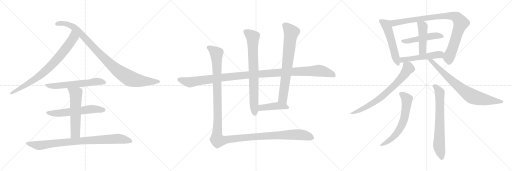
t = 0.00 s
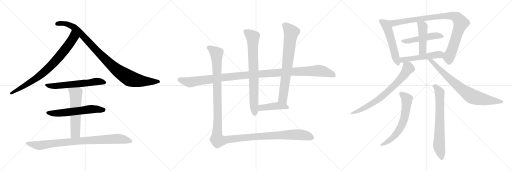
t = 3.41 s
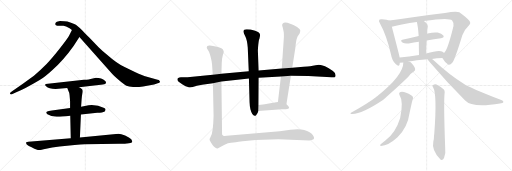
t = 6.82 s
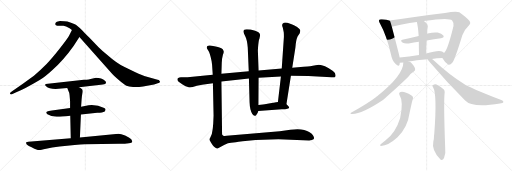
t = 10.23 s
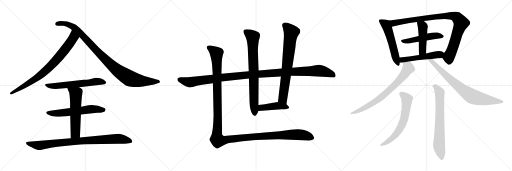
t = 13.63 s
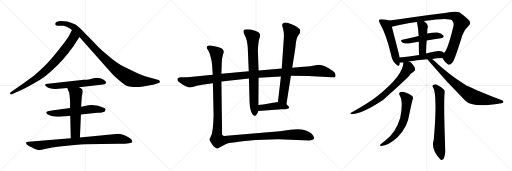
t = 17.04 s

The animated SVG that drew these frames (rendered in a browser with its animation timeline set to each time). Animation: 20 CSS @keyframes rules; one cycle of 17.04 s.

<svg version="1.1" viewBox="0 0 3072 1024" xmlns="http://www.w3.org/2000/svg">
  <g stroke="lightgray" stroke-dasharray="1,1" stroke-width="1" transform="scale(4, 4)">
    <line x1="0" y1="0" x2="256" y2="256"></line>
    <line x1="256" y1="0" x2="0" y2="256"></line>
    <line x1="128" y1="0" x2="128" y2="256"></line>
    <line x1="0" y1="128" x2="256" y2="128"></line>
    <line x1="256" y1="0" x2="512" y2="256"></line>
    <line x1="512" y1="0" x2="256" y2="256"></line>
    <line x1="384" y1="0" x2="384" y2="256"></line>
    <line x1="256" y1="128" x2="512" y2="128"></line>
    <line x1="512" y1="0" x2="768" y2="256"></line>
    <line x1="768" y1="0" x2="512" y2="256"></line>
    <line x1="640" y1="0" x2="640" y2="256"></line>
    <line x1="512" y1="128" x2="768" y2="128"></line>
  </g>
<g transform="scale(1, -1) translate(0, -850)">
   <style type="text/css">
    @keyframes keyframes0 {
      from {
       stroke: black;
       stroke-dashoffset: 801;
       stroke-width: 128;
       }
       72% {
       animation-timing-function: step-end;
       stroke: black;
       stroke-dashoffset: 0;
       stroke-width: 128;
       }
       to {
       stroke: black;
       stroke-width: 1024;
       }
       }
       #make-me-a-hanzi-animation-0 {
         animation: keyframes0 0.901855s both;
         animation-delay: 0.000000s;
         animation-timing-function: linear;
       }
    @keyframes keyframes1 {
      from {
       stroke: black;
       stroke-dashoffset: 990;
       stroke-width: 128;
       }
       76% {
       animation-timing-function: step-end;
       stroke: black;
       stroke-dashoffset: 0;
       stroke-width: 128;
       }
       to {
       stroke: black;
       stroke-width: 1024;
       }
       }
       #make-me-a-hanzi-animation-1 {
         animation: keyframes1 1.055664s both;
         animation-delay: 0.901855s;
         animation-timing-function: linear;
       }
    @keyframes keyframes2 {
      from {
       stroke: black;
       stroke-dashoffset: 602;
       stroke-width: 128;
       }
       66% {
       animation-timing-function: step-end;
       stroke: black;
       stroke-dashoffset: 0;
       stroke-width: 128;
       }
       to {
       stroke: black;
       stroke-width: 1024;
       }
       }
       #make-me-a-hanzi-animation-2 {
         animation: keyframes2 0.739909s both;
         animation-delay: 1.957519s;
         animation-timing-function: linear;
       }
    @keyframes keyframes3 {
      from {
       stroke: black;
       stroke-dashoffset: 593;
       stroke-width: 128;
       }
       66% {
       animation-timing-function: step-end;
       stroke: black;
       stroke-dashoffset: 0;
       stroke-width: 128;
       }
       to {
       stroke: black;
       stroke-width: 1024;
       }
       }
       #make-me-a-hanzi-animation-3 {
         animation: keyframes3 0.732585s both;
         animation-delay: 2.697428s;
         animation-timing-function: linear;
       }
    @keyframes keyframes4 {
      from {
       stroke: black;
       stroke-dashoffset: 579;
       stroke-width: 128;
       }
       65% {
       animation-timing-function: step-end;
       stroke: black;
       stroke-dashoffset: 0;
       stroke-width: 128;
       }
       to {
       stroke: black;
       stroke-width: 1024;
       }
       }
       #make-me-a-hanzi-animation-4 {
         animation: keyframes4 0.721191s both;
         animation-delay: 3.430013s;
         animation-timing-function: linear;
       }
    @keyframes keyframes5 {
      from {
       stroke: black;
       stroke-dashoffset: 882;
       stroke-width: 128;
       }
       74% {
       animation-timing-function: step-end;
       stroke: black;
       stroke-dashoffset: 0;
       stroke-width: 128;
       }
       to {
       stroke: black;
       stroke-width: 1024;
       }
       }
       #make-me-a-hanzi-animation-5 {
         animation: keyframes5 0.967773s both;
         animation-delay: 4.151204s;
         animation-timing-function: linear;
       }
    @keyframes keyframes6 {
      from {
       stroke: black;
       stroke-dashoffset: 1191;
       stroke-width: 128;
       }
       79% {
       animation-timing-function: step-end;
       stroke: black;
       stroke-dashoffset: 0;
       stroke-width: 128;
       }
       to {
       stroke: black;
       stroke-width: 1024;
       }
       }
       #make-me-a-hanzi-animation-6 {
         animation: keyframes6 1.219238s both;
         animation-delay: 5.118977s;
         animation-timing-function: linear;
       }
    @keyframes keyframes7 {
      from {
       stroke: black;
       stroke-dashoffset: 768;
       stroke-width: 128;
       }
       71% {
       animation-timing-function: step-end;
       stroke: black;
       stroke-dashoffset: 0;
       stroke-width: 128;
       }
       to {
       stroke: black;
       stroke-width: 1024;
       }
       }
       #make-me-a-hanzi-animation-7 {
         animation: keyframes7 0.875000s both;
         animation-delay: 6.338215s;
         animation-timing-function: linear;
       }
    @keyframes keyframes8 {
      from {
       stroke: black;
       stroke-dashoffset: 742;
       stroke-width: 128;
       }
       71% {
       animation-timing-function: step-end;
       stroke: black;
       stroke-dashoffset: 0;
       stroke-width: 128;
       }
       to {
       stroke: black;
       stroke-width: 1024;
       }
       }
       #make-me-a-hanzi-animation-8 {
         animation: keyframes8 0.853841s both;
         animation-delay: 7.213215s;
         animation-timing-function: linear;
       }
    @keyframes keyframes9 {
      from {
       stroke: black;
       stroke-dashoffset: 432;
       stroke-width: 128;
       }
       58% {
       animation-timing-function: step-end;
       stroke: black;
       stroke-dashoffset: 0;
       stroke-width: 128;
       }
       to {
       stroke: black;
       stroke-width: 1024;
       }
       }
       #make-me-a-hanzi-animation-9 {
         animation: keyframes9 0.601562s both;
         animation-delay: 8.067056s;
         animation-timing-function: linear;
       }
    @keyframes keyframes10 {
      from {
       stroke: black;
       stroke-dashoffset: 1410;
       stroke-width: 128;
       }
       82% {
       animation-timing-function: step-end;
       stroke: black;
       stroke-dashoffset: 0;
       stroke-width: 128;
       }
       to {
       stroke: black;
       stroke-width: 1024;
       }
       }
       #make-me-a-hanzi-animation-10 {
         animation: keyframes10 1.397461s both;
         animation-delay: 8.668618s;
         animation-timing-function: linear;
       }
    @keyframes keyframes11 {
      from {
       stroke: black;
       stroke-dashoffset: 540;
       stroke-width: 128;
       }
       64% {
       animation-timing-function: step-end;
       stroke: black;
       stroke-dashoffset: 0;
       stroke-width: 128;
       }
       to {
       stroke: black;
       stroke-width: 1024;
       }
       }
       #make-me-a-hanzi-animation-11 {
         animation: keyframes11 0.689453s both;
         animation-delay: 10.066079s;
         animation-timing-function: linear;
       }
    @keyframes keyframes12 {
      from {
       stroke: black;
       stroke-dashoffset: 944;
       stroke-width: 128;
       }
       75% {
       animation-timing-function: step-end;
       stroke: black;
       stroke-dashoffset: 0;
       stroke-width: 128;
       }
       to {
       stroke: black;
       stroke-width: 1024;
       }
       }
       #make-me-a-hanzi-animation-12 {
         animation: keyframes12 1.018229s both;
         animation-delay: 10.755532s;
         animation-timing-function: linear;
       }
    @keyframes keyframes13 {
      from {
       stroke: black;
       stroke-dashoffset: 494;
       stroke-width: 128;
       }
       62% {
       animation-timing-function: step-end;
       stroke: black;
       stroke-dashoffset: 0;
       stroke-width: 128;
       }
       to {
       stroke: black;
       stroke-width: 1024;
       }
       }
       #make-me-a-hanzi-animation-13 {
         animation: keyframes13 0.652018s both;
         animation-delay: 11.773761s;
         animation-timing-function: linear;
       }
    @keyframes keyframes14 {
      from {
       stroke: black;
       stroke-dashoffset: 458;
       stroke-width: 128;
       }
       60% {
       animation-timing-function: step-end;
       stroke: black;
       stroke-dashoffset: 0;
       stroke-width: 128;
       }
       to {
       stroke: black;
       stroke-width: 1024;
       }
       }
       #make-me-a-hanzi-animation-14 {
         animation: keyframes14 0.622721s both;
         animation-delay: 12.425779s;
         animation-timing-function: linear;
       }
    @keyframes keyframes15 {
      from {
       stroke: black;
       stroke-dashoffset: 513;
       stroke-width: 128;
       }
       63% {
       animation-timing-function: step-end;
       stroke: black;
       stroke-dashoffset: 0;
       stroke-width: 128;
       }
       to {
       stroke: black;
       stroke-width: 1024;
       }
       }
       #make-me-a-hanzi-animation-15 {
         animation: keyframes15 0.667480s both;
         animation-delay: 13.048500s;
         animation-timing-function: linear;
       }
    @keyframes keyframes16 {
      from {
       stroke: black;
       stroke-dashoffset: 734;
       stroke-width: 128;
       }
       70% {
       animation-timing-function: step-end;
       stroke: black;
       stroke-dashoffset: 0;
       stroke-width: 128;
       }
       to {
       stroke: black;
       stroke-width: 1024;
       }
       }
       #make-me-a-hanzi-animation-16 {
         animation: keyframes16 0.847331s both;
         animation-delay: 13.715980s;
         animation-timing-function: linear;
       }
    @keyframes keyframes17 {
      from {
       stroke: black;
       stroke-dashoffset: 781;
       stroke-width: 128;
       }
       72% {
       animation-timing-function: step-end;
       stroke: black;
       stroke-dashoffset: 0;
       stroke-width: 128;
       }
       to {
       stroke: black;
       stroke-width: 1024;
       }
       }
       #make-me-a-hanzi-animation-17 {
         animation: keyframes17 0.885579s both;
         animation-delay: 14.563311s;
         animation-timing-function: linear;
       }
    @keyframes keyframes18 {
      from {
       stroke: black;
       stroke-dashoffset: 635;
       stroke-width: 128;
       }
       67% {
       animation-timing-function: step-end;
       stroke: black;
       stroke-dashoffset: 0;
       stroke-width: 128;
       }
       to {
       stroke: black;
       stroke-width: 1024;
       }
       }
       #make-me-a-hanzi-animation-18 {
         animation: keyframes18 0.766764s both;
         animation-delay: 15.448890s;
         animation-timing-function: linear;
       }
    @keyframes keyframes19 {
      from {
       stroke: black;
       stroke-dashoffset: 706;
       stroke-width: 128;
       }
       70% {
       animation-timing-function: step-end;
       stroke: black;
       stroke-dashoffset: 0;
       stroke-width: 128;
       }
       to {
       stroke: black;
       stroke-width: 1024;
       }
       }
       #make-me-a-hanzi-animation-19 {
         animation: keyframes19 0.824544s both;
         animation-delay: 16.215654s;
         animation-timing-function: linear;
       }
</style>
<path d="M 441.5 575.0 L 476.5 629.0 C 492.5 654.0 444.5 698.0 431.5 671.0 L 413.5 635.0 Q 402.5 616.0 358.5 560.0 Q 314.5 504.0 279.5 467.0 Q 239.5 426.0 203.5 397.0 L 141.5 351.0 L 70.5 302.0 Q 57.5 294.0 60.5 288.0 Q 63.5 282.0 71.5 285.0 L 97.5 297.0 Q 146.5 316.0 235.5 369.0 Q 269.5 389.0 314.5 431.0 Q 380.5 489.0 441.5 575.0 Z" fill="lightgray"></path> 
<path d="M 476.5 629.0 L 672.5 408.0 Q 684.5 395.0 714.5 369.0 Q 745.5 343.0 758.5 336.0 Q 772.5 329.0 798.5 329.0 Q 824.5 327.0 858.5 332.0 L 924.5 344.0 L 946.5 351.0 Q 966.5 357.0 956.5 367.0 Q 954.5 370.0 945.5 372.0 L 865.5 395.0 Q 855.5 397.0 812.5 417.0 L 744.5 451.0 Q 701.5 471.0 642.5 523.0 Q 612.5 547.0 591.5 568.0 L 532.5 629.0 Q 521.5 639.0 492.5 670.0 Q 463.5 700.0 445.5 707.0 Q 428.5 713.0 417.5 718.0 Q 406.5 723.0 385.5 723.0 L 359.5 725.0 L 341.5 720.0 Q 333.5 717.0 331.5 710.0 Q 329.5 703.0 335.5 700.0 Q 342.5 697.0 354.5 697.0 L 380.5 697.0 Q 394.5 696.0 417.5 682.0 L 431.5 671.0 L 476.5 629.0 Z" fill="lightgray"></path> 
<path d="M 474.5 327.0 L 617.5 344.0 Q 635.5 345.0 635.5 353.0 Q 637.5 360.0 631.5 365.0 Q 609.5 384.0 575.5 384.0 L 550.5 379.0 Q 538.5 375.0 503.5 372.0 L 287.5 349.0 Q 260.5 349.0 276.5 333.0 Q 292.5 317.0 333.5 317.0 L 403.5 323.0 L 474.5 327.0 Z" fill="lightgray"></path> 
<path d="M 550.5 221.0 L 531.5 219.0 L 486.5 210.0 L 420.5 203.0 L 311.5 188.0 Q 289.5 186.0 283.5 182.0 Q 270.5 177.0 284.5 165.0 Q 305.5 151.0 339.5 151.0 Q 353.5 149.0 421.5 157.0 L 485.5 164.0 L 583.5 174.0 Q 618.5 177.0 625.5 181.0 Q 632.5 185.0 632.5 193.0 Q 636.5 197.0 625.5 203.0 Q 589.5 221.0 550.5 221.0 Z" fill="lightgray"></path> 
<path d="M 486.5 210.0 L 489.5 252.0 Q 490.5 272.0 494.5 291.0 Q 498.5 310.0 492.5 316.0 Q 486.5 321.0 474.5 327.0 C 448.5 341.0 392.5 351.0 403.5 323.0 L 409.5 308.0 Q 415.5 298.0 417.5 279.0 L 420.5 244.0 L 420.5 203.0 L 421.5 157.0 L 424.5 21.0 C 425.5 -9.0 478.5 -4.0 479.5 26.0 L 485.5 164.0 L 486.5 210.0 Z" fill="lightgray"></path> 
<path d="M 424.5 21.0 L 170.5 1.0 Q 160.5 0.0 157.5 -3.0 Q 155.5 -10.0 159.5 -14.0 Q 163.5 -19.0 186.5 -31.0 Q 210.5 -44.0 218.5 -46.0 Q 227.5 -49.0 235.5 -49.0 Q 244.5 -49.0 276.5 -41.0 Q 309.5 -33.0 357.5 -28.0 L 447.5 -19.0 Q 485.5 -15.0 508.5 -15.0 L 714.5 -12.0 Q 793.5 -11.0 793.5 1.0 Q 794.5 5.0 787.5 16.0 Q 777.5 26.0 750.5 38.0 Q 724.5 49.0 711.5 49.0 L 479.5 26.0 L 424.5 21.0 Z" fill="lightgray"></path> 
<path d="M 1328.5 362.0 L 1493.5 380.0 L 1551.5 384.0 L 1685.5 392.0 L 1745.5 396.0 L 1850.5 395.0 L 1988.5 387.0 Q 2011.5 386.0 2012.5 392.0 Q 2017.5 411.0 1997.5 425.0 Q 1944.5 462.0 1913.5 462.0 L 1893.5 460.0 L 1860.5 454.0 Q 1850.5 452.0 1821.5 450.0 L 1753.5 444.0 L 1690.5 440.0 L 1551.5 428.0 L 1492.5 423.0 L 1328.5 408.0 L 1276.5 402.0 L 1125.5 388.0 L 1085.5 388.0 Q 1054.5 385.0 1068.5 363.0 Q 1074.5 357.0 1095.5 344.0 Q 1117.5 331.0 1123.5 330.0 Q 1135.5 323.0 1156.5 329.0 Q 1177.5 335.0 1212.5 342.0 L 1277.5 352.0 L 1328.5 362.0 Z" fill="lightgray"></path> 
<path d="M 1493.5 380.0 L 1497.5 238.0 Q 1498.5 211.0 1502.5 195.0 Q 1513.5 155.0 1528.5 156.0 Q 1533.5 157.0 1536.5 160.0 L 1542.5 169.0 Q 1546.5 173.0 1549.5 185.0 L 1550.5 221.0 L 1551.5 384.0 L 1551.5 428.0 L 1547.5 540.0 Q 1546.5 549.0 1549.5 581.0 Q 1552.5 613.0 1556.5 619.0 Q 1561.5 640.0 1560.5 643.0 Q 1555.5 659.0 1530.5 666.0 L 1503.5 674.0 L 1480.5 675.0 Q 1460.5 675.0 1460.5 661.0 Q 1461.5 654.0 1471.5 634.0 Q 1482.5 614.0 1486.5 566.0 L 1492.5 423.0 L 1493.5 380.0 Z" fill="lightgray"></path> 
<path d="M 1718.5 226.0 L 1745.5 396.0 L 1753.5 444.0 L 1772.5 566.0 Q 1775.5 610.0 1785.5 632.0 L 1798.5 651.0 Q 1801.5 661.0 1801.5 669.0 Q 1801.5 676.0 1782.5 689.0 Q 1761.5 702.0 1749.5 705.0 L 1724.5 714.0 Q 1713.5 717.0 1703.5 715.0 Q 1686.5 709.0 1696.5 686.0 L 1702.5 657.0 Q 1703.5 650.0 1703.5 630.0 L 1690.5 440.0 L 1685.5 392.0 L 1667.5 239.0 C 1663.5 209.0 1713.5 196.0 1718.5 226.0 Z" fill="lightgray"></path> 
<path d="M 1549.5 185.0 L 1690.5 195.0 Q 1749.5 195.0 1730.5 214.0 Q 1722.5 223.0 1718.5 226.0 C 1698.5 244.0 1697.5 243.0 1667.5 239.0 L 1647.5 236.0 Q 1645.5 234.0 1638.5 234.0 L 1588.5 225.0 Q 1586.5 225.0 1550.5 221.0 C 1520.5 218.0 1519.5 183.0 1549.5 185.0 Z" fill="lightgray"></path> 
<path d="M 1281.5 158.0 L 1279.5 111.0 L 1276.5 79.0 Q 1273.5 48.0 1262.5 27.0 L 1257.5 17.0 Q 1254.5 12.0 1266.5 -6.0 L 1276.5 -21.0 Q 1282.5 -28.0 1290.5 -34.0 Q 1299.5 -41.0 1305.5 -40.0 L 1344.5 -19.0 L 1367.5 -9.0 Q 1381.5 -5.0 1414.5 -2.0 Q 1452.5 4.0 1455.5 4.0 L 1533.5 11.0 L 1670.5 15.0 L 1855.5 8.0 Q 1860.5 10.0 1871.5 11.0 Q 1884.5 16.0 1884.5 22.0 Q 1884.5 27.0 1878.5 38.0 Q 1872.5 48.0 1857.5 57.0 Q 1816.5 84.0 1742.5 72.0 L 1678.5 64.0 L 1359.5 36.0 Q 1351.5 36.0 1347.5 35.0 Q 1344.5 34.0 1338.5 38.0 Q 1333.5 41.0 1332.5 46.0 L 1328.5 362.0 L 1328.5 408.0 L 1330.5 474.0 L 1332.5 499.0 L 1337.5 522.0 Q 1342.5 537.0 1342.5 541.0 Q 1342.5 545.0 1336.5 555.0 Q 1331.5 564.0 1312.5 568.0 Q 1264.5 580.0 1256.5 578.0 Q 1240.5 578.0 1240.5 565.0 Q 1240.5 561.0 1249.5 548.0 Q 1259.5 534.0 1269.5 485.0 L 1272.5 462.0 L 1276.5 402.0 L 1277.5 352.0 L 1281.5 158.0 Z" fill="lightgray"></path> 
<path d="M 2336.0 727.5 Q 2324.0 733.5 2291.0 735.5 Q 2278.0 736.5 2276.0 732.5 Q 2270.0 725.5 2280.0 710.5 Q 2319.0 640.5 2346.0 524.5 Q 2352.0 488.5 2374.0 466.5 Q 2393.0 447.5 2397.0 462.5 Q 2398.0 468.5 2399.0 474.5 L 2398.0 505.5 Q 2398.0 511.5 2351.0 690.5 C 2343.0 719.5 2342.0 725.5 2336.0 727.5 Z" fill="lightgray"></path> 
<path d="M 2654.0 502.5 Q 2670.0 474.5 2687.0 465.5 Q 2697.0 455.5 2716.0 477.5 Q 2732.0 502.5 2774.0 639.5 Q 2786.0 673.5 2813.0 698.5 Q 2828.0 711.5 2816.0 726.5 Q 2800.0 745.5 2756.0 777.5 Q 2738.0 786.5 2670.0 773.5 Q 2556.0 760.5 2456.0 744.5 Q 2392.0 734.5 2336.0 727.5 C 2306.0 723.5 2322.0 683.5 2351.0 690.5 Q 2411.0 705.5 2501.0 718.5 L 2543.0 724.5 Q 2694.0 748.5 2713.0 728.5 Q 2725.0 712.5 2721.0 695.5 Q 2685.0 547.5 2664.0 533.5 C 2648.0 511.5 2648.0 511.5 2654.0 502.5 Z" fill="lightgray"></path> 
<path d="M 2560.0 608.5 Q 2605.0 617.5 2646.0 621.5 Q 2668.0 625.5 2660.0 637.5 Q 2650.0 650.5 2626.0 655.5 Q 2604.0 659.5 2565.0 649.5 Q 2564.0 649.5 2563.0 648.5 L 2512.0 635.5 Q 2460.0 623.5 2414.0 612.5 Q 2398.0 609.5 2417.0 594.5 Q 2429.0 587.5 2452.0 590.5 Q 2483.0 596.5 2513.0 600.5 L 2560.0 608.5 Z" fill="lightgray"></path> 
<path d="M 2556.0 529.5 Q 2557.0 572.5 2560.0 608.5 L 2563.0 648.5 Q 2563.0 672.5 2565.0 681.5 Q 2574.0 702.5 2543.0 724.5 C 2519.0 742.5 2494.0 747.5 2501.0 718.5 Q 2508.0 693.5 2512.0 635.5 L 2513.0 600.5 Q 2513.0 567.5 2514.0 521.5 C 2515.0 491.5 2555.0 499.5 2556.0 529.5 Z" fill="lightgray"></path> 
<path d="M 2592.0 497.5 Q 2620.0 501.5 2654.0 502.5 C 2684.0 503.5 2687.0 514.5 2664.0 533.5 Q 2660.0 537.5 2655.0 540.5 Q 2634.0 552.5 2556.0 529.5 L 2514.0 521.5 Q 2453.0 512.5 2398.0 505.5 C 2368.0 501.5 2369.0 473.5 2399.0 474.5 Q 2408.0 474.5 2420.0 475.5 L 2452.0 481.5 Q 2495.0 490.5 2566.0 495.5 L 2592.0 497.5 Z" fill="lightgray"></path> 
<path d="M 2420.0 475.5 Q 2420.0 397.5 2263.0 273.5 Q 2259.0 272.5 2257.0 269.5 Q 2214.0 235.5 2106.0 174.5 Q 2097.0 171.5 2107.0 167.5 Q 2164.0 161.5 2300.0 252.5 Q 2420.0 358.5 2454.0 394.5 Q 2463.0 410.5 2483.0 422.5 Q 2490.0 425.5 2491.0 435.5 Q 2491.0 444.5 2482.0 456.5 Q 2464.0 480.5 2452.0 481.5 C 2425.0 494.5 2422.0 496.5 2420.0 475.5 Z" fill="lightgray"></path> 
<path d="M 2566.0 495.5 Q 2569.0 488.5 2578.0 478.5 Q 2680.0 357.5 2791.0 248.5 Q 2833.0 202.5 3000.0 230.5 Q 3019.0 231.5 3020.0 237.5 Q 3023.0 244.5 3008.0 250.5 Q 2816.0 326.5 2789.0 344.5 Q 2699.0 398.5 2595.0 495.5 Q 2592.0 496.5 2592.0 497.5 C 2569.0 517.5 2549.0 520.5 2566.0 495.5 Z" fill="lightgray"></path> 
<path d="M 2397.0 281.5 Q 2422.0 244.5 2401.0 142.5 Q 2374.0 52.5 2312.0 7.5 Q 2299.0 -2.5 2286.0 -13.5 Q 2274.0 -22.5 2286.0 -24.5 Q 2328.0 -24.5 2385.0 27.5 Q 2446.0 85.5 2458.0 175.5 Q 2473.0 248.5 2476.0 254.5 Q 2483.0 270.5 2469.0 278.5 Q 2424.0 306.5 2403.0 299.5 Q 2391.0 295.5 2397.0 281.5 Z" fill="lightgray"></path> 
<path d="M 2599.0 326.5 Q 2623.0 287.5 2606.0 53.5 Q 2605.0 44.5 2604.0 35.5 Q 2604.0 13.5 2600.0 2.5 Q 2588.0 -49.5 2643.0 -106.5 Q 2644.0 -107.5 2647.0 -109.5 Q 2659.0 -110.5 2664.0 -97.5 Q 2676.0 -64.5 2671.0 -33.5 Q 2661.0 245.5 2668.0 296.5 Q 2669.0 309.5 2663.0 314.5 Q 2638.0 335.5 2619.0 344.5 Q 2606.0 347.5 2597.0 339.5 Q 2591.0 336.5 2599.0 326.5 Z" fill="lightgray"></path> 
      <clipPath id="make-me-a-hanzi-clip-0">
      <path d="M 441.5 575.0 L 476.5 629.0 C 492.5 654.0 444.5 698.0 431.5 671.0 L 413.5 635.0 Q 402.5 616.0 358.5 560.0 Q 314.5 504.0 279.5 467.0 Q 239.5 426.0 203.5 397.0 L 141.5 351.0 L 70.5 302.0 Q 57.5 294.0 60.5 288.0 Q 63.5 282.0 71.5 285.0 L 97.5 297.0 Q 146.5 316.0 235.5 369.0 Q 269.5 389.0 314.5 431.0 Q 380.5 489.0 441.5 575.0 Z" fill="lightgray"></path>
      </clipPath>
      <path clip-path="url(#make-me-a-hanzi-clip-0)" d="M 433.5 662.0 L 440.5 625.0 L 435.5 616.0 L 321.5 473.0 L 217.5 380.0 L 67.5 290.0 " fill="none" id="make-me-a-hanzi-animation-0" stroke-dasharray="673 1346" stroke-linecap="round"></path>

      <clipPath id="make-me-a-hanzi-clip-1">
      <path d="M 476.5 629.0 L 672.5 408.0 Q 684.5 395.0 714.5 369.0 Q 745.5 343.0 758.5 336.0 Q 772.5 329.0 798.5 329.0 Q 824.5 327.0 858.5 332.0 L 924.5 344.0 L 946.5 351.0 Q 966.5 357.0 956.5 367.0 Q 954.5 370.0 945.5 372.0 L 865.5 395.0 Q 855.5 397.0 812.5 417.0 L 744.5 451.0 Q 701.5 471.0 642.5 523.0 Q 612.5 547.0 591.5 568.0 L 532.5 629.0 Q 521.5 639.0 492.5 670.0 Q 463.5 700.0 445.5 707.0 Q 428.5 713.0 417.5 718.0 Q 406.5 723.0 385.5 723.0 L 359.5 725.0 L 341.5 720.0 Q 333.5 717.0 331.5 710.0 Q 329.5 703.0 335.5 700.0 Q 342.5 697.0 354.5 697.0 L 380.5 697.0 Q 394.5 696.0 417.5 682.0 L 431.5 671.0 L 476.5 629.0 Z" fill="lightgray"></path>
      </clipPath>
      <path clip-path="url(#make-me-a-hanzi-clip-1)" d="M 342.5 709.0 L 391.5 710.0 L 441.5 688.0 L 636.5 490.0 L 702.5 430.0 L 773.5 383.0 L 846.5 365.0 L 949.5 360.0 " fill="none" id="make-me-a-hanzi-animation-1" stroke-dasharray="862 1724" stroke-linecap="round"></path>

      <clipPath id="make-me-a-hanzi-clip-2">
      <path d="M 474.5 327.0 L 617.5 344.0 Q 635.5 345.0 635.5 353.0 Q 637.5 360.0 631.5 365.0 Q 609.5 384.0 575.5 384.0 L 550.5 379.0 Q 538.5 375.0 503.5 372.0 L 287.5 349.0 Q 260.5 349.0 276.5 333.0 Q 292.5 317.0 333.5 317.0 L 403.5 323.0 L 474.5 327.0 Z" fill="lightgray"></path>
      </clipPath>
      <path clip-path="url(#make-me-a-hanzi-clip-2)" d="M 280.5 342.0 L 324.5 334.0 L 573.5 361.0 L 624.5 356.0 " fill="none" id="make-me-a-hanzi-animation-2" stroke-dasharray="474 948" stroke-linecap="round"></path>

      <clipPath id="make-me-a-hanzi-clip-3">
      <path d="M 550.5 221.0 L 531.5 219.0 L 486.5 210.0 L 420.5 203.0 L 311.5 188.0 Q 289.5 186.0 283.5 182.0 Q 270.5 177.0 284.5 165.0 Q 305.5 151.0 339.5 151.0 Q 353.5 149.0 421.5 157.0 L 485.5 164.0 L 583.5 174.0 Q 618.5 177.0 625.5 181.0 Q 632.5 185.0 632.5 193.0 Q 636.5 197.0 625.5 203.0 Q 589.5 221.0 550.5 221.0 Z" fill="lightgray"></path>
      </clipPath>
      <path clip-path="url(#make-me-a-hanzi-clip-3)" d="M 285.5 174.0 L 359.5 172.0 L 570.5 197.0 L 620.5 192.0 " fill="none" id="make-me-a-hanzi-animation-3" stroke-dasharray="465 930" stroke-linecap="round"></path>

      <clipPath id="make-me-a-hanzi-clip-4">
      <path d="M 486.5 210.0 L 489.5 252.0 Q 490.5 272.0 494.5 291.0 Q 498.5 310.0 492.5 316.0 Q 486.5 321.0 474.5 327.0 C 448.5 341.0 392.5 351.0 403.5 323.0 L 409.5 308.0 Q 415.5 298.0 417.5 279.0 L 420.5 244.0 L 420.5 203.0 L 421.5 157.0 L 424.5 21.0 C 425.5 -9.0 478.5 -4.0 479.5 26.0 L 485.5 164.0 L 486.5 210.0 Z" fill="lightgray"></path>
      </clipPath>
      <path clip-path="url(#make-me-a-hanzi-clip-4)" d="M 410.5 322.0 L 454.5 288.0 L 452.5 52.0 L 430.5 29.0 " fill="none" id="make-me-a-hanzi-animation-4" stroke-dasharray="451 902" stroke-linecap="round"></path>

      <clipPath id="make-me-a-hanzi-clip-5">
      <path d="M 424.5 21.0 L 170.5 1.0 Q 160.5 0.0 157.5 -3.0 Q 155.5 -10.0 159.5 -14.0 Q 163.5 -19.0 186.5 -31.0 Q 210.5 -44.0 218.5 -46.0 Q 227.5 -49.0 235.5 -49.0 Q 244.5 -49.0 276.5 -41.0 Q 309.5 -33.0 357.5 -28.0 L 447.5 -19.0 Q 485.5 -15.0 508.5 -15.0 L 714.5 -12.0 Q 793.5 -11.0 793.5 1.0 Q 794.5 5.0 787.5 16.0 Q 777.5 26.0 750.5 38.0 Q 724.5 49.0 711.5 49.0 L 479.5 26.0 L 424.5 21.0 Z" fill="lightgray"></path>
      </clipPath>
      <path clip-path="url(#make-me-a-hanzi-clip-5)" d="M 165.5 -7.0 L 233.5 -22.0 L 446.5 3.0 L 706.5 18.0 L 786.5 3.0 " fill="none" id="make-me-a-hanzi-animation-5" stroke-dasharray="754 1508" stroke-linecap="round"></path>

      <clipPath id="make-me-a-hanzi-clip-6">
      <path d="M 1328.5 362.0 L 1493.5 380.0 L 1551.5 384.0 L 1685.5 392.0 L 1745.5 396.0 L 1850.5 395.0 L 1988.5 387.0 Q 2011.5 386.0 2012.5 392.0 Q 2017.5 411.0 1997.5 425.0 Q 1944.5 462.0 1913.5 462.0 L 1893.5 460.0 L 1860.5 454.0 Q 1850.5 452.0 1821.5 450.0 L 1753.5 444.0 L 1690.5 440.0 L 1551.5 428.0 L 1492.5 423.0 L 1328.5 408.0 L 1276.5 402.0 L 1125.5 388.0 L 1085.5 388.0 Q 1054.5 385.0 1068.5 363.0 Q 1074.5 357.0 1095.5 344.0 Q 1117.5 331.0 1123.5 330.0 Q 1135.5 323.0 1156.5 329.0 Q 1177.5 335.0 1212.5 342.0 L 1277.5 352.0 L 1328.5 362.0 Z" fill="lightgray"></path>
      </clipPath>
      <path clip-path="url(#make-me-a-hanzi-clip-6)" d="M 1079.5 374.0 L 1144.5 358.0 L 1472.5 400.0 L 1911.5 427.0 L 1976.5 412.0 L 2003.5 398.0 " fill="none" id="make-me-a-hanzi-animation-6" stroke-dasharray="1063 2126" stroke-linecap="round"></path>

      <clipPath id="make-me-a-hanzi-clip-7">
      <path d="M 1493.5 380.0 L 1497.5 238.0 Q 1498.5 211.0 1502.5 195.0 Q 1513.5 155.0 1528.5 156.0 Q 1533.5 157.0 1536.5 160.0 L 1542.5 169.0 Q 1546.5 173.0 1549.5 185.0 L 1550.5 221.0 L 1551.5 384.0 L 1551.5 428.0 L 1547.5 540.0 Q 1546.5 549.0 1549.5 581.0 Q 1552.5 613.0 1556.5 619.0 Q 1561.5 640.0 1560.5 643.0 Q 1555.5 659.0 1530.5 666.0 L 1503.5 674.0 L 1480.5 675.0 Q 1460.5 675.0 1460.5 661.0 Q 1461.5 654.0 1471.5 634.0 Q 1482.5 614.0 1486.5 566.0 L 1492.5 423.0 L 1493.5 380.0 Z" fill="lightgray"></path>
      </clipPath>
      <path clip-path="url(#make-me-a-hanzi-clip-7)" d="M 1475.5 660.0 L 1516.5 628.0 L 1527.5 168.0 " fill="none" id="make-me-a-hanzi-animation-7" stroke-dasharray="640 1280" stroke-linecap="round"></path>

      <clipPath id="make-me-a-hanzi-clip-8">
      <path d="M 1718.5 226.0 L 1745.5 396.0 L 1753.5 444.0 L 1772.5 566.0 Q 1775.5 610.0 1785.5 632.0 L 1798.5 651.0 Q 1801.5 661.0 1801.5 669.0 Q 1801.5 676.0 1782.5 689.0 Q 1761.5 702.0 1749.5 705.0 L 1724.5 714.0 Q 1713.5 717.0 1703.5 715.0 Q 1686.5 709.0 1696.5 686.0 L 1702.5 657.0 Q 1703.5 650.0 1703.5 630.0 L 1690.5 440.0 L 1685.5 392.0 L 1667.5 239.0 C 1663.5 209.0 1713.5 196.0 1718.5 226.0 Z" fill="lightgray"></path>
      </clipPath>
      <path clip-path="url(#make-me-a-hanzi-clip-8)" d="M 1709.5 698.0 L 1747.5 655.0 L 1696.5 259.0 L 1713.5 235.0 " fill="none" id="make-me-a-hanzi-animation-8" stroke-dasharray="614 1228" stroke-linecap="round"></path>

      <clipPath id="make-me-a-hanzi-clip-9">
      <path d="M 1549.5 185.0 L 1690.5 195.0 Q 1749.5 195.0 1730.5 214.0 Q 1722.5 223.0 1718.5 226.0 C 1698.5 244.0 1697.5 243.0 1667.5 239.0 L 1647.5 236.0 Q 1645.5 234.0 1638.5 234.0 L 1588.5 225.0 Q 1586.5 225.0 1550.5 221.0 C 1520.5 218.0 1519.5 183.0 1549.5 185.0 Z" fill="lightgray"></path>
      </clipPath>
      <path clip-path="url(#make-me-a-hanzi-clip-9)" d="M 1556.5 191.0 L 1565.5 203.0 L 1655.5 215.0 L 1725.5 206.0 " fill="none" id="make-me-a-hanzi-animation-9" stroke-dasharray="304 608" stroke-linecap="round"></path>

      <clipPath id="make-me-a-hanzi-clip-10">
      <path d="M 1281.5 158.0 L 1279.5 111.0 L 1276.5 79.0 Q 1273.5 48.0 1262.5 27.0 L 1257.5 17.0 Q 1254.5 12.0 1266.5 -6.0 L 1276.5 -21.0 Q 1282.5 -28.0 1290.5 -34.0 Q 1299.5 -41.0 1305.5 -40.0 L 1344.5 -19.0 L 1367.5 -9.0 Q 1381.5 -5.0 1414.5 -2.0 Q 1452.5 4.0 1455.5 4.0 L 1533.5 11.0 L 1670.5 15.0 L 1855.5 8.0 Q 1860.5 10.0 1871.5 11.0 Q 1884.5 16.0 1884.5 22.0 Q 1884.5 27.0 1878.5 38.0 Q 1872.5 48.0 1857.5 57.0 Q 1816.5 84.0 1742.5 72.0 L 1678.5 64.0 L 1359.5 36.0 Q 1351.5 36.0 1347.5 35.0 Q 1344.5 34.0 1338.5 38.0 Q 1333.5 41.0 1332.5 46.0 L 1328.5 362.0 L 1328.5 408.0 L 1330.5 474.0 L 1332.5 499.0 L 1337.5 522.0 Q 1342.5 537.0 1342.5 541.0 Q 1342.5 545.0 1336.5 555.0 Q 1331.5 564.0 1312.5 568.0 Q 1264.5 580.0 1256.5 578.0 Q 1240.5 578.0 1240.5 565.0 Q 1240.5 561.0 1249.5 548.0 Q 1259.5 534.0 1269.5 485.0 L 1272.5 462.0 L 1276.5 402.0 L 1277.5 352.0 L 1281.5 158.0 Z" fill="lightgray"></path>
      </clipPath>
      <path clip-path="url(#make-me-a-hanzi-clip-10)" d="M 1252.5 566.0 L 1299.5 531.0 L 1306.5 180.0 L 1300.5 34.0 L 1307.5 9.0 L 1339.5 8.0 L 1535.5 32.0 L 1756.5 43.0 L 1829.5 39.0 L 1875.5 23.0 " fill="none" id="make-me-a-hanzi-animation-10" stroke-dasharray="1282 2564" stroke-linecap="round"></path>

      <clipPath id="make-me-a-hanzi-clip-11">
      <path d="M 2336.0 727.5 Q 2324.0 733.5 2291.0 735.5 Q 2278.0 736.5 2276.0 732.5 Q 2270.0 725.5 2280.0 710.5 Q 2319.0 640.5 2346.0 524.5 Q 2352.0 488.5 2374.0 466.5 Q 2393.0 447.5 2397.0 462.5 Q 2398.0 468.5 2399.0 474.5 L 2398.0 505.5 Q 2398.0 511.5 2351.0 690.5 C 2343.0 719.5 2342.0 725.5 2336.0 727.5 Z" fill="lightgray"></path>
      </clipPath>
      <path clip-path="url(#make-me-a-hanzi-clip-11)" d="M 2285.0 725.5 L 2314.0 704.5 L 2331.0 666.5 L 2386.0 467.5 " fill="none" id="make-me-a-hanzi-animation-11" stroke-dasharray="412 824" stroke-linecap="round"></path>

      <clipPath id="make-me-a-hanzi-clip-12">
      <path d="M 2654.0 502.5 Q 2670.0 474.5 2687.0 465.5 Q 2697.0 455.5 2716.0 477.5 Q 2732.0 502.5 2774.0 639.5 Q 2786.0 673.5 2813.0 698.5 Q 2828.0 711.5 2816.0 726.5 Q 2800.0 745.5 2756.0 777.5 Q 2738.0 786.5 2670.0 773.5 Q 2556.0 760.5 2456.0 744.5 Q 2392.0 734.5 2336.0 727.5 C 2306.0 723.5 2322.0 683.5 2351.0 690.5 Q 2411.0 705.5 2501.0 718.5 L 2543.0 724.5 Q 2694.0 748.5 2713.0 728.5 Q 2725.0 712.5 2721.0 695.5 Q 2685.0 547.5 2664.0 533.5 C 2648.0 511.5 2648.0 511.5 2654.0 502.5 Z" fill="lightgray"></path>
      </clipPath>
      <path clip-path="url(#make-me-a-hanzi-clip-12)" d="M 2344.0 723.5 L 2366.0 712.5 L 2524.0 739.5 L 2684.0 757.5 L 2720.0 755.5 L 2740.0 747.5 L 2766.0 713.5 L 2714.0 555.5 L 2693.0 508.5 L 2696.0 484.5 " fill="none" id="make-me-a-hanzi-animation-12" stroke-dasharray="816 1632" stroke-linecap="round"></path>

      <clipPath id="make-me-a-hanzi-clip-13">
      <path d="M 2560.0 608.5 Q 2605.0 617.5 2646.0 621.5 Q 2668.0 625.5 2660.0 637.5 Q 2650.0 650.5 2626.0 655.5 Q 2604.0 659.5 2565.0 649.5 Q 2564.0 649.5 2563.0 648.5 L 2512.0 635.5 Q 2460.0 623.5 2414.0 612.5 Q 2398.0 609.5 2417.0 594.5 Q 2429.0 587.5 2452.0 590.5 Q 2483.0 596.5 2513.0 600.5 L 2560.0 608.5 Z" fill="lightgray"></path>
      </clipPath>
      <path clip-path="url(#make-me-a-hanzi-clip-13)" d="M 2415.0 603.5 L 2457.0 605.5 L 2608.0 636.5 L 2650.0 631.5 " fill="none" id="make-me-a-hanzi-animation-13" stroke-dasharray="366 732" stroke-linecap="round"></path>

      <clipPath id="make-me-a-hanzi-clip-14">
      <path d="M 2556.0 529.5 Q 2557.0 572.5 2560.0 608.5 L 2563.0 648.5 Q 2563.0 672.5 2565.0 681.5 Q 2574.0 702.5 2543.0 724.5 C 2519.0 742.5 2494.0 747.5 2501.0 718.5 Q 2508.0 693.5 2512.0 635.5 L 2513.0 600.5 Q 2513.0 567.5 2514.0 521.5 C 2515.0 491.5 2555.0 499.5 2556.0 529.5 Z" fill="lightgray"></path>
      </clipPath>
      <path clip-path="url(#make-me-a-hanzi-clip-14)" d="M 2509.0 715.5 L 2537.0 690.5 L 2536.0 555.5 L 2520.0 530.5 " fill="none" id="make-me-a-hanzi-animation-14" stroke-dasharray="330 660" stroke-linecap="round"></path>

      <clipPath id="make-me-a-hanzi-clip-15">
      <path d="M 2592.0 497.5 Q 2620.0 501.5 2654.0 502.5 C 2684.0 503.5 2687.0 514.5 2664.0 533.5 Q 2660.0 537.5 2655.0 540.5 Q 2634.0 552.5 2556.0 529.5 L 2514.0 521.5 Q 2453.0 512.5 2398.0 505.5 C 2368.0 501.5 2369.0 473.5 2399.0 474.5 Q 2408.0 474.5 2420.0 475.5 L 2452.0 481.5 Q 2495.0 490.5 2566.0 495.5 L 2592.0 497.5 Z" fill="lightgray"></path>
      </clipPath>
      <path clip-path="url(#make-me-a-hanzi-clip-15)" d="M 2404.0 482.5 L 2421.0 492.5 L 2639.0 523.5 L 2655.0 530.5 " fill="none" id="make-me-a-hanzi-animation-15" stroke-dasharray="385 770" stroke-linecap="round"></path>

      <clipPath id="make-me-a-hanzi-clip-16">
      <path d="M 2420.0 475.5 Q 2420.0 397.5 2263.0 273.5 Q 2259.0 272.5 2257.0 269.5 Q 2214.0 235.5 2106.0 174.5 Q 2097.0 171.5 2107.0 167.5 Q 2164.0 161.5 2300.0 252.5 Q 2420.0 358.5 2454.0 394.5 Q 2463.0 410.5 2483.0 422.5 Q 2490.0 425.5 2491.0 435.5 Q 2491.0 444.5 2482.0 456.5 Q 2464.0 480.5 2452.0 481.5 C 2425.0 494.5 2422.0 496.5 2420.0 475.5 Z" fill="lightgray"></path>
      </clipPath>
      <path clip-path="url(#make-me-a-hanzi-clip-16)" d="M 2427.0 470.5 L 2448.0 449.5 L 2449.0 440.5 L 2399.0 371.5 L 2342.0 314.5 L 2263.0 248.5 L 2160.0 189.5 L 2111.0 171.5 " fill="none" id="make-me-a-hanzi-animation-16" stroke-dasharray="606 1212" stroke-linecap="round"></path>

      <clipPath id="make-me-a-hanzi-clip-17">
      <path d="M 2566.0 495.5 Q 2569.0 488.5 2578.0 478.5 Q 2680.0 357.5 2791.0 248.5 Q 2833.0 202.5 3000.0 230.5 Q 3019.0 231.5 3020.0 237.5 Q 3023.0 244.5 3008.0 250.5 Q 2816.0 326.5 2789.0 344.5 Q 2699.0 398.5 2595.0 495.5 Q 2592.0 496.5 2592.0 497.5 C 2569.0 517.5 2549.0 520.5 2566.0 495.5 Z" fill="lightgray"></path>
      </clipPath>
      <path clip-path="url(#make-me-a-hanzi-clip-17)" d="M 2573.0 494.5 L 2728.0 350.5 L 2830.0 274.5 L 2889.0 257.5 L 3013.0 239.5 " fill="none" id="make-me-a-hanzi-animation-17" stroke-dasharray="653 1306" stroke-linecap="round"></path>

      <clipPath id="make-me-a-hanzi-clip-18">
      <path d="M 2397.0 281.5 Q 2422.0 244.5 2401.0 142.5 Q 2374.0 52.5 2312.0 7.5 Q 2299.0 -2.5 2286.0 -13.5 Q 2274.0 -22.5 2286.0 -24.5 Q 2328.0 -24.5 2385.0 27.5 Q 2446.0 85.5 2458.0 175.5 Q 2473.0 248.5 2476.0 254.5 Q 2483.0 270.5 2469.0 278.5 Q 2424.0 306.5 2403.0 299.5 Q 2391.0 295.5 2397.0 281.5 Z" fill="lightgray"></path>
      </clipPath>
      <path clip-path="url(#make-me-a-hanzi-clip-18)" d="M 2406.0 288.5 L 2442.0 255.5 L 2430.0 156.5 L 2418.0 116.5 L 2386.0 56.5 L 2366.0 32.5 L 2292.0 -18.5 " fill="none" id="make-me-a-hanzi-animation-18" stroke-dasharray="507 1014" stroke-linecap="round"></path>

      <clipPath id="make-me-a-hanzi-clip-19">
      <path d="M 2599.0 326.5 Q 2623.0 287.5 2606.0 53.5 Q 2605.0 44.5 2604.0 35.5 Q 2604.0 13.5 2600.0 2.5 Q 2588.0 -49.5 2643.0 -106.5 Q 2644.0 -107.5 2647.0 -109.5 Q 2659.0 -110.5 2664.0 -97.5 Q 2676.0 -64.5 2671.0 -33.5 Q 2661.0 245.5 2668.0 296.5 Q 2669.0 309.5 2663.0 314.5 Q 2638.0 335.5 2619.0 344.5 Q 2606.0 347.5 2597.0 339.5 Q 2591.0 336.5 2599.0 326.5 Z" fill="lightgray"></path>
      </clipPath>
      <path clip-path="url(#make-me-a-hanzi-clip-19)" d="M 2606.0 334.5 L 2617.0 328.5 L 2638.0 297.5 L 2634.0 -16.5 L 2650.0 -100.5 " fill="none" id="make-me-a-hanzi-animation-19" stroke-dasharray="578 1156" stroke-linecap="round"></path>

</g>
</svg>
